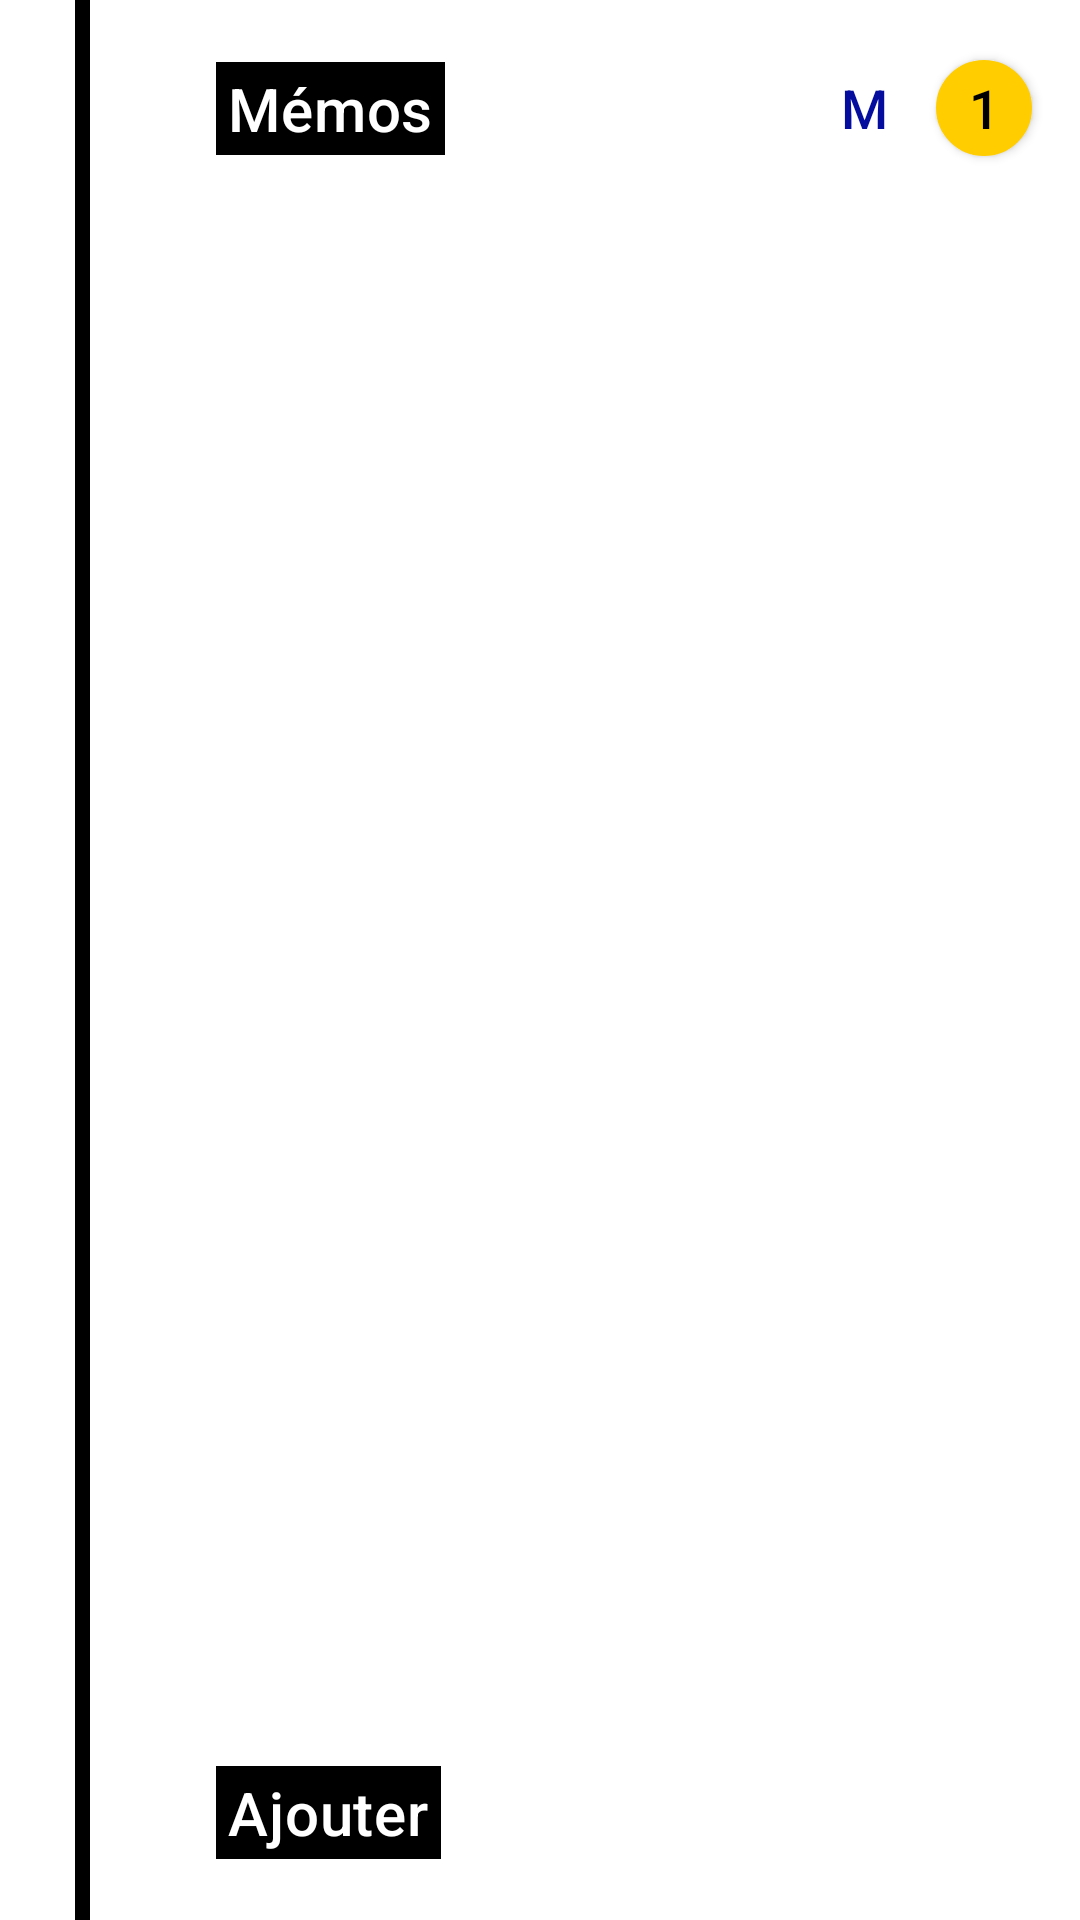

Here is an Android app screen rendered from its layout file. Give the layout XML and the strings, colors and styles it references.
<!-- AndroidManifest.xml: application theme AppTheme -->
<!-- res/layout/activity_main.xml -->
<?xml version="1.0" encoding="utf-8"?>
<androidx.constraintlayout.widget.ConstraintLayout xmlns:android="http://schemas.android.com/apk/res/android"
    xmlns:app="http://schemas.android.com/apk/res-auto"
    xmlns:tools="http://schemas.android.com/tools"
    android:layout_width="match_parent"
    android:layout_height="match_parent"
    tools:context=".MainActivity"
    android:background="#fff">

    <View
        android:id="@+id/leftLine"
        android:layout_width="5dp"
        android:layout_height="match_parent"
        android:layout_marginStart="25dp"
        android:background="@color/colorPrimary"
        app:layout_constraintStart_toStartOf="@+id/recyclerView"
        app:layout_constraintTop_toTopOf="parent" />

    <LinearLayout
        android:id="@+id/linearLayout"
        android:layout_width="match_parent"
        android:layout_height="wrap_content"
        android:layout_marginTop="8dp"
        android:orientation="horizontal"
        app:layout_constraintBottom_toTopOf="@+id/recyclerView"
        app:layout_constraintEnd_toEndOf="parent"
        app:layout_constraintStart_toStartOf="parent"
        app:layout_constraintTop_toTopOf="parent">

        <androidx.constraintlayout.widget.ConstraintLayout
            android:layout_width="wrap_content"
            android:layout_height="match_parent"
            android:layout_marginRight="16dp">

            <ImageView
                android:id="@+id/imageViewDot"
                android:layout_width="24dp"
                android:layout_height="24dp"
                android:layout_marginStart="16dp"
                android:layout_marginTop="16dp"
                android:layout_marginEnd="16dp"
                android:layout_marginBottom="16dp"
                android:adjustViewBounds="false"
                android:cropToPadding="false"
                app:layout_constraintBottom_toBottomOf="parent"
                app:layout_constraintEnd_toEndOf="parent"
                app:layout_constraintStart_toStartOf="parent"
                app:layout_constraintTop_toTopOf="parent"
                app:srcCompat="@drawable/point_correspondance" />

        </androidx.constraintlayout.widget.ConstraintLayout>

        <androidx.constraintlayout.widget.ConstraintLayout
            android:layout_width="match_parent"
            android:layout_height="match_parent">

            <TextView
                android:id="@+id/textView"
                android:layout_width="wrap_content"
                android:layout_height="wrap_content"
                android:background="#000"
                android:gravity="center_vertical"
                android:paddingLeft="4dp"
                android:paddingTop="2dp"
                android:paddingRight="4dp"
                android:paddingBottom="2dp"
                android:text="@string/app_name"
                android:textAppearance="@style/TextAppearance.MaterialComponents.Headline6"
                android:textColor="#fff"
                app:layout_constraintBottom_toBottomOf="parent"
                app:layout_constraintStart_toStartOf="parent"
                app:layout_constraintTop_toTopOf="parent" />

            <Button
                android:id="@+id/metroIndic"
                android:layout_width="32dp"
                android:layout_height="32dp"
                android:layout_marginEnd="8dp"
                android:background="@drawable/circle_rer"
                android:text="M"
                android:textColor="#050D9E"
                android:textSize="18sp"
                app:layout_constraintBottom_toBottomOf="parent"
                app:layout_constraintEnd_toStartOf="@+id/ligneIndic"
                app:layout_constraintTop_toTopOf="parent" />

            <Button
                android:id="@+id/ligneIndic"
                android:layout_width="32dp"
                android:layout_height="32dp"
                android:layout_marginEnd="16dp"
                android:background="@drawable/ic_m1"
                android:text="1"
                android:textColor="@color/textColorBlack"
                android:textSize="18sp"
                app:layout_constraintBottom_toBottomOf="parent"
                app:layout_constraintEnd_toEndOf="parent"
                app:layout_constraintHorizontal_bias="1.0"
                app:layout_constraintTop_toTopOf="parent" />

        </androidx.constraintlayout.widget.ConstraintLayout>
    </LinearLayout>

    <androidx.recyclerview.widget.RecyclerView
        android:id="@+id/recyclerView"
        android:layout_width="match_parent"
        android:layout_height="0dp"
        app:layout_constraintBottom_toTopOf="@+id/linearLayoutBottom"
        app:layout_constraintEnd_toEndOf="parent"
        app:layout_constraintStart_toStartOf="parent"
        app:layout_constraintTop_toBottomOf="@+id/linearLayout" />

    <LinearLayout
        android:id="@+id/linearLayoutBottom"
        android:layout_width="match_parent"
        android:layout_height="wrap_content"
        android:layout_marginBottom="8dp"
        android:orientation="horizontal"
        app:layout_constraintBottom_toBottomOf="parent"
        app:layout_constraintEnd_toEndOf="parent"
        app:layout_constraintStart_toStartOf="parent"
        app:layout_constraintTop_toBottomOf="@+id/recyclerView">

        <androidx.constraintlayout.widget.ConstraintLayout
            android:layout_width="wrap_content"
            android:layout_height="match_parent"
            android:layout_marginRight="16dp">

            <ImageView
                android:id="@+id/imageViewDot2"
                android:transitionName="transitionTitre"
                android:layout_width="24dp"
                android:layout_height="24dp"
                android:layout_marginStart="16dp"
                android:layout_marginTop="16dp"
                android:layout_marginEnd="16dp"
                android:layout_marginBottom="16dp"
                android:adjustViewBounds="false"
                android:cropToPadding="false"
                app:layout_constraintBottom_toBottomOf="parent"
                app:layout_constraintEnd_toEndOf="parent"
                app:layout_constraintStart_toStartOf="parent"
                app:layout_constraintTop_toTopOf="parent"
                app:srcCompat="@drawable/point_correspondance" />

        </androidx.constraintlayout.widget.ConstraintLayout>

        <androidx.constraintlayout.widget.ConstraintLayout
            android:layout_width="match_parent"
            android:layout_height="match_parent">

            <TextView
                android:id="@+id/textAddNote"
                android:layout_width="wrap_content"
                android:layout_height="wrap_content"
                android:background="#000"
                android:clickable="true"
                android:focusable="true"
                android:gravity="center_vertical"
                android:paddingLeft="4dp"
                android:paddingTop="2dp"
                android:paddingRight="4dp"
                android:paddingBottom="2dp"
                android:text="@string/add_memo"
                android:textAppearance="@style/TextAppearance.MaterialComponents.Headline6"
                android:textColor="#fff"
                app:layout_constraintBottom_toBottomOf="parent"
                app:layout_constraintStart_toStartOf="parent"
                app:layout_constraintTop_toTopOf="parent" />
        </androidx.constraintlayout.widget.ConstraintLayout>
    </LinearLayout>
</androidx.constraintlayout.widget.ConstraintLayout>
<!-- resources referenced by this layout -->
<resources>
  <color name="colorPrimary">#000</color>
  <color name="textColorBlack">#000000</color>
  <!-- drawable ic_m1 (drawable) -->
  <?xml version="1.0" encoding="utf-8"?>
  <selector xmlns:android="http://schemas.android.com/apk/res/android"
      android:width="40dp"
      android:height="40dp"
      android:viewportWidth="40"
      android:viewportHeight="40">
      <item>
          <shape android:shape="oval">
              <solid android:color="@color/m1"/>
              <stroke android:color="@color/m1" android:width="2dp"/>
              <size android:width="40dp" android:height="40dp"/>
          </shape>
      </item>
  
  </selector>
  <string name="add_memo">Ajouter</string>
  <string name="app_name">Mémos</string>
  <style name="AppTheme" parent="Theme.AppCompat.Light.NoActionBar">
          
          <item name="android:windowContentTransitions">true</item>
          <item name="colorPrimary">@color/colorPrimary</item>
          <item name="colorAccent">@color/colorAccent</item>
      </style>
  <color name="m1">#FFCD00</color>
  <color name="colorAccent">#00C4B3</color>
</resources>
